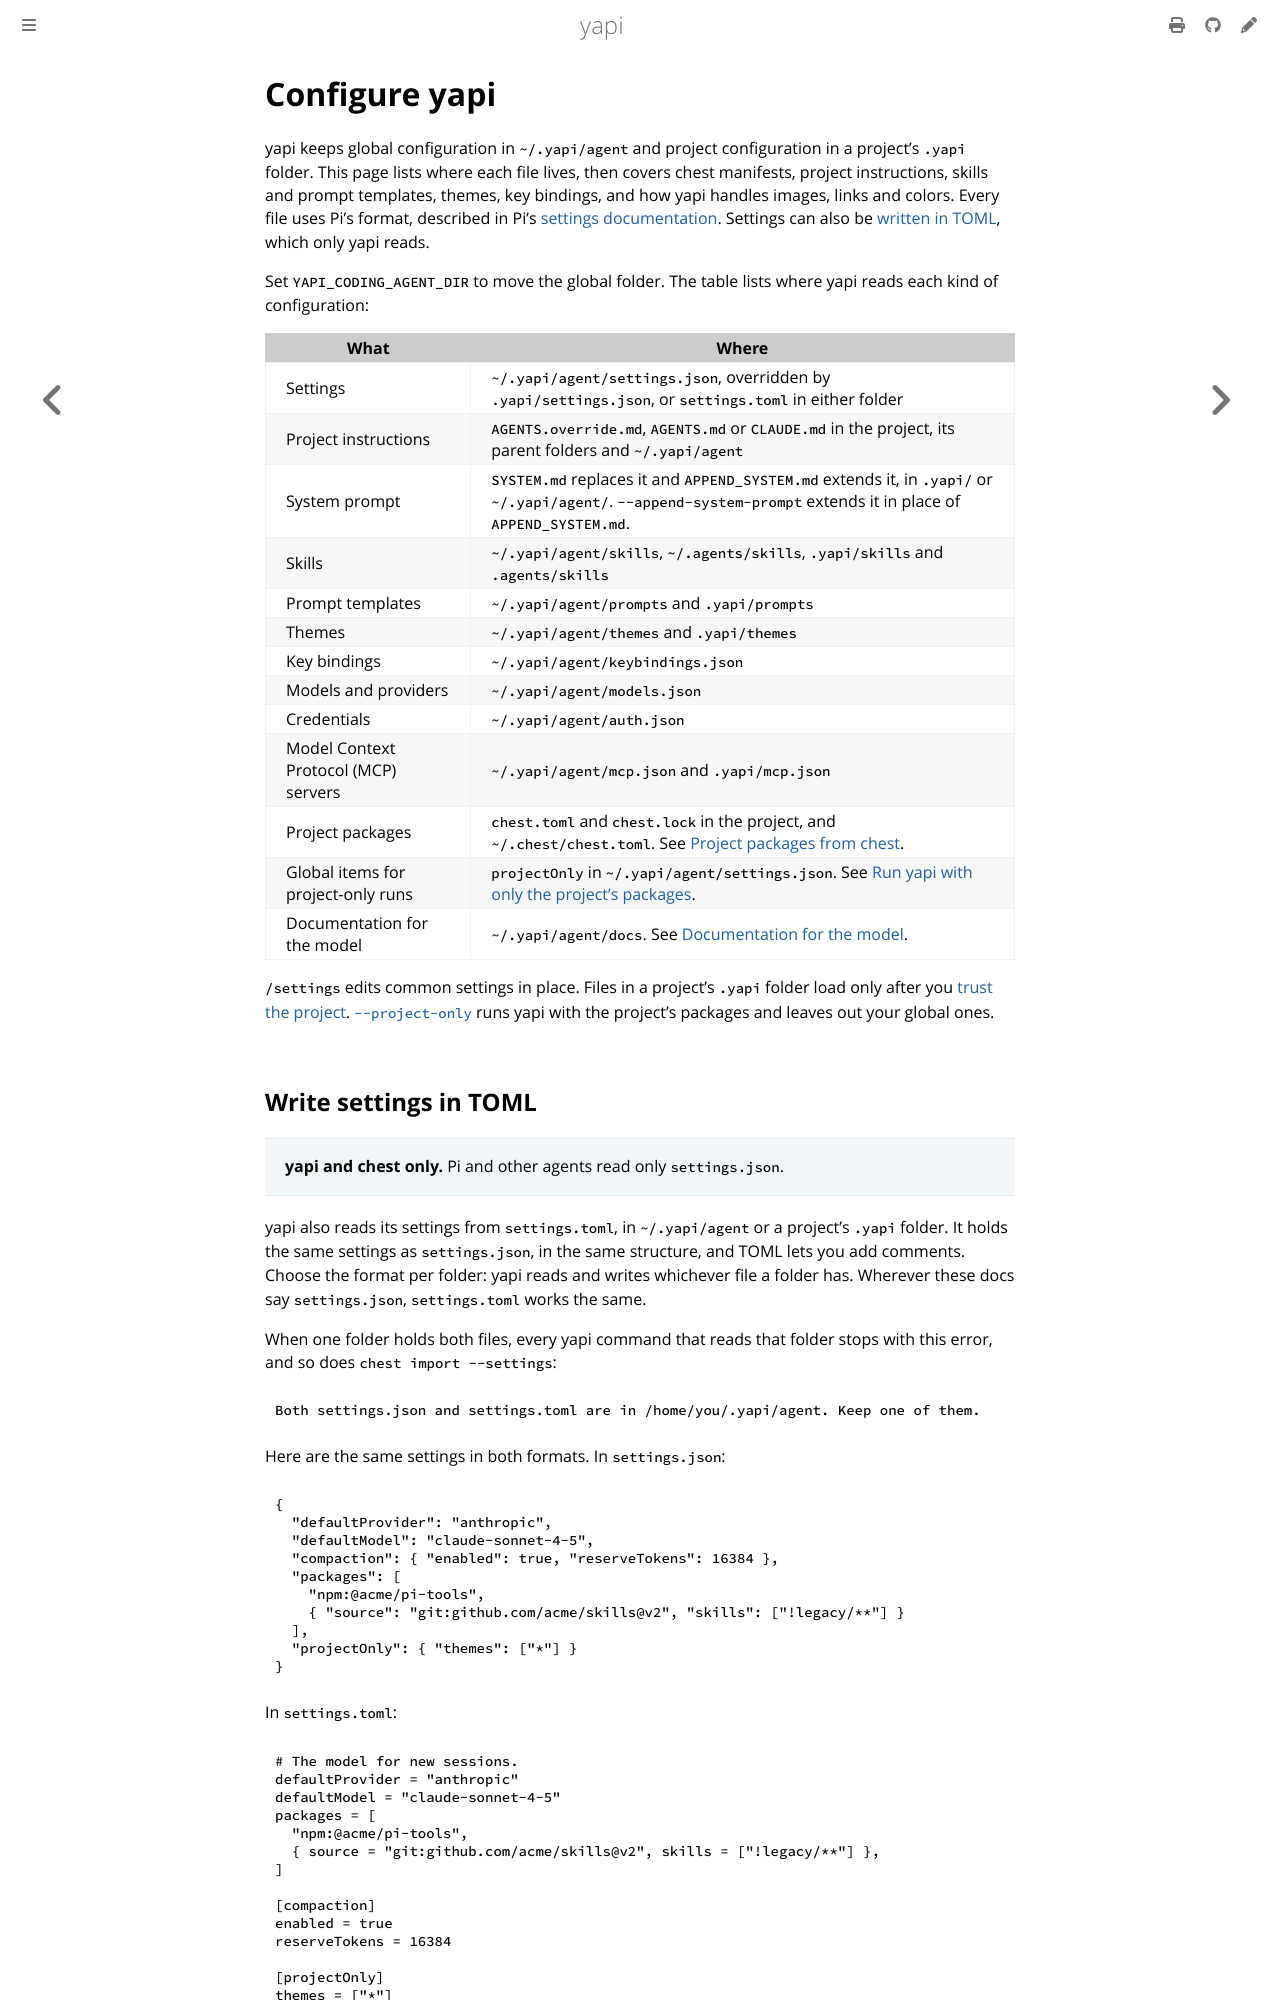

repository: SkymanOne/yapi · page: configuration.html · generator: mdbook

# Configure yapi

yapi keeps global configuration in `~/.yapi/agent` and project configuration in a project's `.yapi` folder. This page lists where each file lives, then covers chest manifests, project instructions, skills and prompt templates, themes, key bindings, and how yapi handles images, links and colors. Every file uses Pi's format, described in Pi's [settings documentation](https://github.com/earendil-works/pi/blob/v1.0.0/packages/coding-agent/docs/settings.md). Settings can also be [written in TOML](#write-settings-in-toml), which only yapi reads.

Set `YAPI_CODING_AGENT_DIR` to move the global folder. The table lists where yapi reads each kind of configuration:

| What | Where |
|---|---|
| Settings | `~/.yapi/agent/settings.json`, overridden by `.yapi/settings.json`, or `settings.toml` in either folder |
| Project instructions | `AGENTS.override.md`, `AGENTS.md` or `CLAUDE.md` in the project, its parent folders and `~/.yapi/agent` |
| System prompt | `SYSTEM.md` replaces it and `APPEND_SYSTEM.md` extends it, in `.yapi/` or `~/.yapi/agent/`. `--append-system-prompt` extends it in place of `APPEND_SYSTEM.md`. |
| Skills | `~/.yapi/agent/skills`, `~/.agents/skills`, `.yapi/skills` and `.agents/skills` |
| Prompt templates | `~/.yapi/agent/prompts` and `.yapi/prompts` |
| Themes | `~/.yapi/agent/themes` and `.yapi/themes` |
| Key bindings | `~/.yapi/agent/keybindings.json` |
| Models and providers | `~/.yapi/agent/models.json` |
| Credentials | `~/.yapi/agent/auth.json` |
| Model Context Protocol (MCP) servers | `~/.yapi/agent/mcp.json` and `.yapi/mcp.json` |
| Project packages | `chest.toml` and `chest.lock` in the project, and `~/.chest/chest.toml`. See [Project packages from chest](#project-packages-from-chest). |
| Global items for project-only runs | `projectOnly` in `~/.yapi/agent/settings.json`. See [Run yapi with only the project's packages](project-only.md). |
| Documentation for the model | `~/.yapi/agent/docs`. See [Documentation for the model](install.md#documentation-for-the-model). |

`/settings` edits common settings in place. Files in a project's `.yapi` folder load only after you [trust the project](security.md#project-trust). [`--project-only`](project-only.md) runs yapi with the project's packages and leaves out your global ones.

## Write settings in TOML

> **yapi and chest only.** Pi and other agents read only `settings.json`.

yapi also reads its settings from `settings.toml`, in `~/.yapi/agent` or a project's `.yapi` folder. It holds the same settings as `settings.json`, in the same structure, and TOML lets you add comments. Choose the format per folder: yapi reads and writes whichever file a folder has. Wherever these docs say `settings.json`, `settings.toml` works the same.

When one folder holds both files, every yapi command that reads that folder stops with this error, and so does `chest import --settings`:

```text
Both settings.json and settings.toml are in /home/you/.yapi/agent. Keep one of them.
```

Here are the same settings in both formats. In `settings.json`:

```json
{
  "defaultProvider": "anthropic",
  "defaultModel": "claude-sonnet-4-5",
  "compaction": { "enabled": true, "reserveTokens": 16384 },
  "packages": [
    "npm:@acme/pi-tools",
    { "source": "git:github.com/acme/skills@v2", "skills": ["!legacy/**"] }
  ],
  "projectOnly": { "themes": ["*"] }
}
```

In `settings.toml`:

```toml
# The model for new sessions.
defaultProvider = "anthropic"
defaultModel = "claude-sonnet-4-5"
packages = [
  "npm:@acme/pi-tools",
  { source = "git:github.com/acme/skills@v2", skills = ["!legacy/**"] },
]

[compaction]
enabled = true
reserveTokens = 16384

[projectOnly]
themes = ["*"]
```
